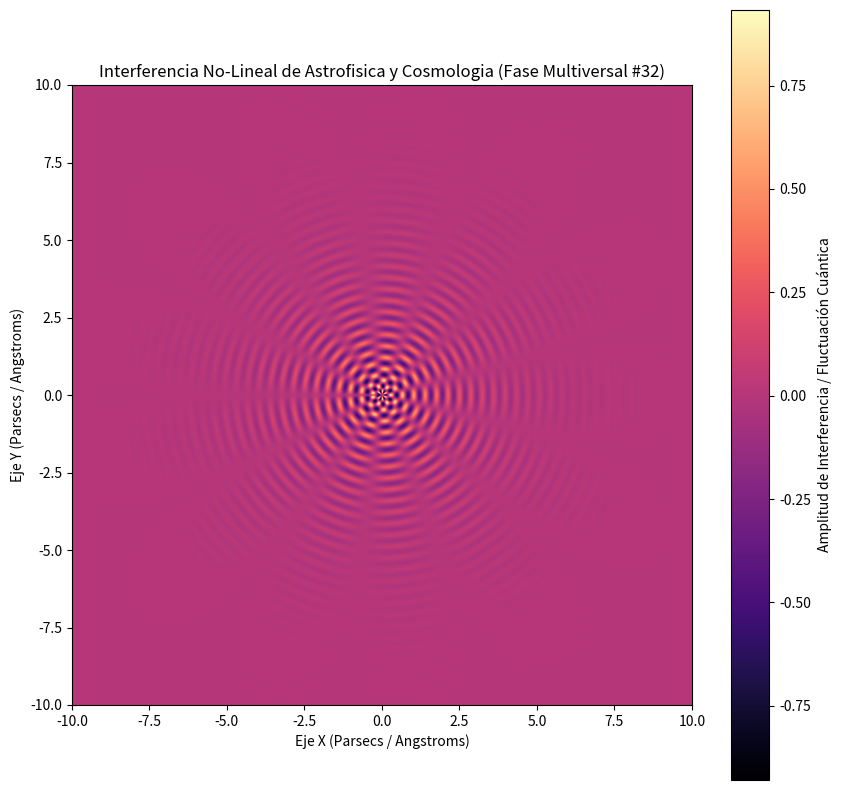

The script that saved this image:
%matplotlib inline
# Simulación Multiversal: Astrofisica y Cosmologia - Variante 32
import numpy as np
import matplotlib.pyplot as plt

# Parámetros Físicos No-Lineales
omega_1 = 17.035
omega_2 = 6.475
lambda_decay = 0.593
phase_shift = 2.84

x = np.linspace(-10, 10, 800)
y = np.linspace(-10, 10, 800)
X, Y = np.meshgrid(x, y)

# Dinámica de Fluidos / Campos Tensor-Escalares (Fase Multiversal)
R = np.sqrt(X**2 + Y**2) + 1e-5
Z = (np.sin(omega_1 * R + phase_shift) * np.cos(omega_2 * np.arctan2(Y, X))) * np.exp(-lambda_decay * R)

plt.figure(figsize=(10, 10))
plt.imshow(Z, cmap='magma', extent=[-10, 10, -10, 10], origin='lower')
plt.colorbar(label='Amplitud de Interferencia / Fluctuación Cuántica')
plt.title(r'Interferencia No-Lineal de Astrofisica y Cosmologia (Fase Multiversal #32)')
plt.xlabel('Eje X (Parsecs / Angstroms)')
plt.ylabel('Eje Y (Parsecs / Angstroms)')
plt.show()
